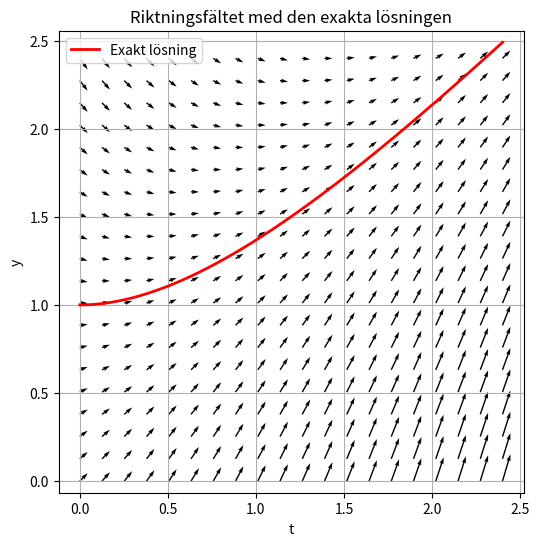
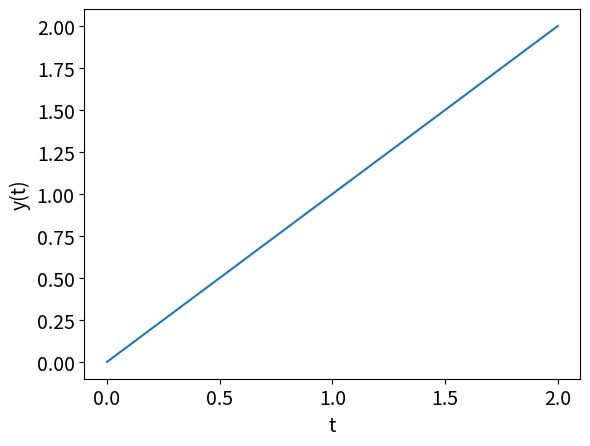
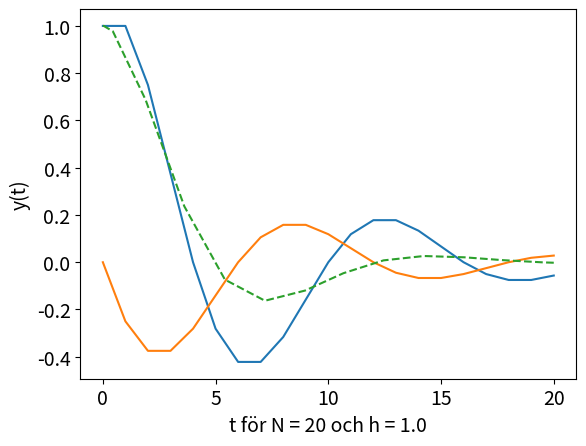
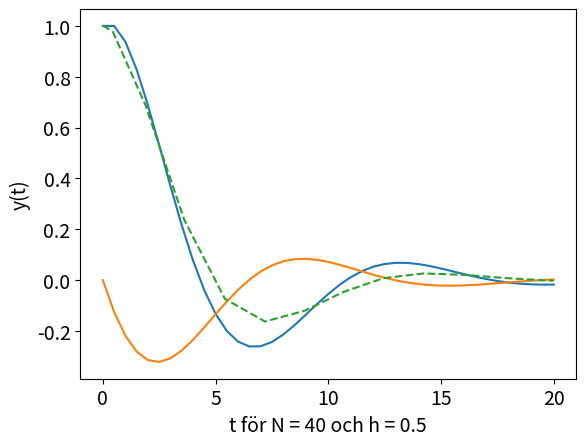
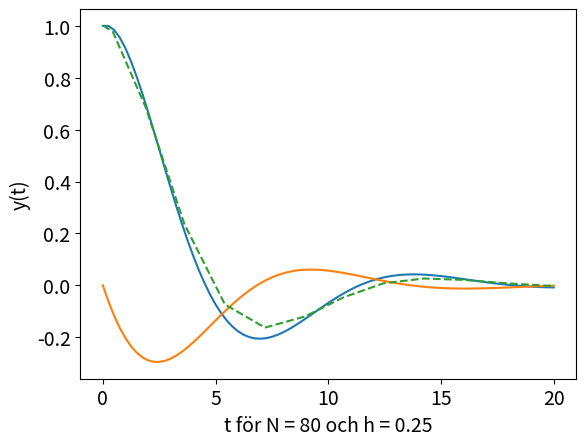
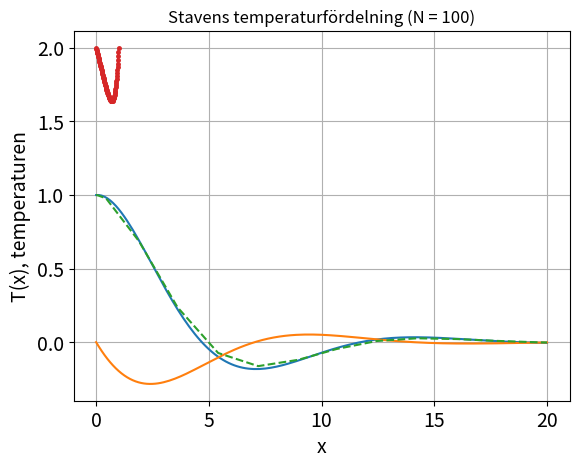

The matplotlib source for these figures, in order:
#!/usr/bin/env python3
# -*- coding: utf-8 -*-
"""
Created on Tue Sep 23 19:31:38 2025

@author: mollyfreeman


Hejsan molly!
Hejsan Arvid! :D
"""
import numpy as np
import matplotlib.pyplot as plt
import pandas as pd
import os
import scipy.integrate as integrate
#import scipy.linalg
#from scipy.sparse import diags #diags är en funktion


"""Följande är svar på fråga F1"""
# F1a)

#Skapar en funktion för att rensa konsolen
def console_clear():
    os.system('clear')

#skapa den exakta lösningen
def y_exakt(t):
    return np.exp(-t)+t

#differentialekvationen y' = dy/dt = 1+t-y = f(t,y) enligt uppgiften (tidigare v)
def f(t,y):
    return 1+t-y

#t' = dt/dt = 1 = t_prim(t,y). (tidigare u)
def t_prim(t, y):
    return 1

#Skapa en konstant T eftersom t ∈ [0, T]
T = 1.2

#definiera axlarna på plottens start och slutpunkt
t_start_slut=(0, 2*T)
y_start_slut=(0, 2*T)

#Skapa ett riktningsfält (plott_quiver = plotta_riktningsfalt) som ges av F(t,y) = (1,f(t,y))
def plotta_riktningsfalt(t_start_slut, y_start_slut, t_prim, f, tathet=20, scale = 50, titel = "Riktningsfält"):
    #(x_range, y_range, u_func, v_func, density=20, scale=1, title="Quiver Plot" ändras)
    #t_start_slut = tupel (t_min, t_max)
    #y_start_slut = tupel (y_min, y_max)
    #t_prim = t'
    #f = y'
    #tathet = 20 = antal pilar per axel
    #scale = 1 = pilarnas skalfaktor, desto högre siffra desto kortare
    #title = "..." titeln
    
    #skapa ett rutnät med punkter
    t_axel = np.linspace(t_start_slut[0], t_start_slut[-1], tathet)
    y_axel = np.linspace(y_start_slut[0], y_start_slut[-1], tathet)
    #(starpunkt, slutpunk, antal punkter)
    t, y = np.meshgrid(t_axel, y_axel)
    #t_axel vektorn som består av massa punkter
    #y_axel består av massa punkter
    #np.meshgrid skapar en matris av dessa 
    
    #få fram riktning per axel
    U = t_prim(t, y)
    V = f(t, y)

    #plotta figuren
    plt.figure(figsize=(6, 6))
    plt.quiver(t, y, U, V, scale=None)
    
    #döper den röda exakta 
    t_rod = np.linspace(0, 2*T, 200)
    y_rod = y_exakt(t_rod)
    plt.plot(t_rod, y_rod, 'r', linewidth=2, label="Exakt lösning")
    plt.legend()
    
    #plottens titel
    plt.title(titel)
    
    #axelrubrikerna
    plt.xlabel("t")
    plt.ylabel("y")
    
    #lika avstånd på axklarna
    plt.axis("equal")
    
    #svaga bakgrundsstreck
    plt.grid(True)
    
    #visa plotten
    plt.show()



#Menyfunktion, kalla på funktionerna
def main_F1a():
    plotta_riktningsfalt(t_start_slut, y_start_slut, 
                         t_prim, f, tathet=20, scale=50, 
                         titel = "Riktningsfältet med den exakta lösningen")

main_F1a()






# F1b)
# Approximera metoden med Eulers metod framåt (skriv allmänt så koden kan användas igen) och steglängden h=0.1
# Spara initialdata och alla lösningsvärden i en vektor
# Plotta den numeriska lösningsvektorn som funktion av tiden


def dydt(t, y):
    return 1+t-y


def euler_forward_h(f, a, b, y0, h):

    n = round(np.abs(b-a)/h)
    print(n)
    # Diskretiseringsteg: Generate n+1 friddpunkter
    t = np.linspace(a, b, n+1)
    y = np.zeros(n+1)

    # Begynnelsevillkor
    y[0] = y0

    # Iterate med Eulers framåt. Formler EF.1
    # Modul 6 Del 2
    for k in range(n):
        y[k+1] = y[k] + h*f(t[k], y[k])

    return t, y


def get_table(tsol, ysol, h):

    yexakt = y_exakt(tsol)
    Ek_global = np.abs(ysol-yexakt)
    print("felet ek")
    print(Ek_global)

    tabell = {"Steg: tk": tsol,
              "yk": ysol
              }

    # Datatable
    # DT = dt.Frame(tabell)
    df = pd.DataFrame(tabell)

    print(df)


# F1c)
# Verifiera att felet blir Ek = |yk(T)−yexakt(T)| ≈ 0.0188

def main_F1b():
    a = 0
    b = 1.2
    y0 = 1
    h = 0.1
    # a)
    ta, ya = euler_forward_h(dydt, a, b, y0, h)
    print("ya")
    print(ya[-1])
    print("ta")
    print(ta[-1])
    yexakt = y_exakt(ta[-1])
    Ek = np.abs(ya[-1]-yexakt)
    print(Ek)
    # plotta_solution(ta,ya,h)
    # get_table(ta, ya, h)

    # f = lambda t, y: -y      #Definera en lambda funktion (=inline function)

    sol = integrate.solve_ivp(dydt, [0, 2], [0], t_eval=np.linspace(0, 2, 50))
    print(" ")
    print(sol.t)
    print(sol.y)
    fig, ax = plt.subplots()
    # sol.y är en matris, lösningen ges i första raden
    ax.plot(sol.t, sol.y[0])
    ax.set_xlabel('t', fontsize=14)
    ax.set_ylabel('y(t)', fontsize=14)
    ax.tick_params(labelsize=14)
    plt.show()



main_F1b()













# -----------------------------------------------------------------------------------------------------------------
"""Följande är svar på fråga F2"""
# F2a)
# Gör en konvergensstudie genom att ha h och beräkna numerisk lösning med Eulers metod framåt
# Spara lösningen för varje h i y(T)

# h = np.array([0.2, 0.1, 0.05, 0.025, 0.0125])


def main_f2():
    fel_lista = []
    h_lista = np.array([0.2, 0.1, 0.05, 0.025, 0.0125])
    a = 0
    b = 1.2
    y0 = 1
    h = 0.1
    for h in h_lista:
        ta, ya = euler_forward_h(dydt, a, b, y0, h)
        yexakt = y_exakt(ta[-1])
        Ek = np.abs(ya[-1]-yexakt)
        fel_lista.append(Ek)
        print("för h = ", h, "så är lösningen", ya[-1], "och felet Ek = ", Ek)

    print(" \nuppgift f2c, nogranhetsordningarna är:")

    p_lista = []

    for i in range(len(fel_lista) - 1):
        ek_h = fel_lista[i]
        ek_h_halverad = fel_lista[i+1]
        p = np.log(ek_h / ek_h_halverad) / np.log(2)
        p_lista.append(p)
        print(p)

    # print(p_lista)


main_f2()


# F2b)
# Beräkna felen ek = |yk(T) − yexakt(T)| och verifiera att felen blir enligt facit

# F2c)
# Beräkna nogrannhetsordningen empiriskt och jämför


# -----------------------------------------------------------------------------------------------------------------
"""Följande är svar på fråga T1"""
# T1a)
# Gör en differentialekvation till en LCR krets genom att skriva om ekvation 2 till y´= F(t,y)
# Liknande frågor kommer i elektroteknik

print("hej")

# T1b)

def diffekvation_2(t, y, R, L, C):
    q = y[0]  # detta är för solve_ivp
    i = y[1]  # första derivatan

    q_prim = i
    i_prim = -(R/L)*i-(1/L*C)*q

    return np.array([q_prim, i_prim])
# t, y, R, L, C är inparametrar. Funktionen returnerar vektorn F(t, y). Man ska inte kunna använda ode-lösare solve_ivp


def my_ode(t, y):
    """
    Definierar den ordinära differentialekvationen dy/dt = -2y.
    """
    return -2 * y


# 2. Definiera tidsintervall och initialvillkor
t_span = (0, 5)
y0 = [1]

# 3. Löser ekvationen med solve_ivp
sol = integrate.solve_ivp(my_ode, t_span, y0, dense_output=True)


def lös_ODE(R, L, C, t_span, Q0):

    y0 = [Q0, 0]

    F = integrate.solve_ivp(diffekvation_2, t_span, y0, args=(R, L, C))
    return F


# T1c)
# Lös systemet med solve_ivp och metoden RK45 för dämpad  och odämpad svängning


def main_T1_c():

    t_span = [0, 20]
    Q0 = 1
    L = 2
    C = 0.5
    R_dämpad = 1
    R_odämpad = 0
    lösning_dämpad = lös_ODE(R_dämpad, L, C, t_span, Q0)
    lösning_odämpad = lös_ODE(R_odämpad, L, C, t_span, Q0)
    print('lösningen för dämpad är ', lösning_dämpad)
    print('lösningen för odämpad är ', lösning_odämpad)


main_T1_c()

# T1d)
# Dela tidsintervallet och plotta lösningen för varje värde på N.


def euler_system_forward_h(F, t0, tend, U0, h,R,L,C):
    """ 
    Implements Euler's method forward for a system of ODEs.

    Parameters:
        F       : function(t, U) → dU/dt (returns numpy array)
        t0      : initial time
        tend    : Final time
        U0      : initial state (numpy array)
        h       : step size

    Returns:
        t_values : numpy array of time points
        y_values : numpy array of state values (n_steps+1 x len(y0))
    """

    n_steps = int(np.abs(tend-t0)/h)
    y0 = np.array(U0, dtype=float)
    t_values = np.zeros(n_steps+1)
    y_values = np.zeros((n_steps+1, len(y0)))

    t_values[0] = t0
    y_values[0] = U0

    for i in range(n_steps):
        y_values[i+1] = y_values[i] + h * F(t_values[i], y_values[i],R,L,C)
        t_values[i+1] = t_values[i] + h

    return t_values, y_values


def plotta_T1_d(x_värden, y_värden,N,h,exakt_lösning):
    
    fig, ax = plt.subplots()
    # sol.y är en matris, lösningen ges i första raden
    ax.plot(x_värden, y_värden)
    ax.plot(exakt_lösning.t, exakt_lösning.y[0], label='RK45 (Exakt)', linestyle='--')
    ax.set_xlabel('t för N = ' +str(N) + ' och h = ' + str(h), fontsize=14)
    ax.set_ylabel('y(t)', fontsize=14)
    ax.tick_params(labelsize=14)
    plt.show()
 

def T1_d():
    N_lista = np.array([20,40,80,160])
    t_intervall = [0,20]
    t = t_intervall[1] - t_intervall[0]
    t0 = t_intervall[0]
    tend = t_intervall[1]
    U0 = np.array([1,0])
    R = 1
    L = 2
    C = 0.5
    for N in N_lista:
        h = t/N
        lösning_euler = euler_system_forward_h(diffekvation_2, t0, tend, U0, h,R,L,C)
        #print("för N = ", N, "blir steglängden h= ", h, "och lösningen blir ", lösning_euler)
        exakt_lösning = lös_ODE(R, L, C, t_intervall, U0[0])
        plotta_T1_d(lösning_euler[0], lösning_euler[1],N,h,exakt_lösning)
    
    
def T1_e():
    N_lista = np.array([80,160,320,640])
    t_intervall = [0,20]
    t = t_intervall[1] - t_intervall[0]
    t0 = t_intervall[0]
    tend = t_intervall[1]
    U0 = np.array([1,0])
    R = 1
    L = 2
    C = 0.5
    föregående_fel = 0
    for N in N_lista:
        h = t/N
        lösning_euler = euler_system_forward_h(diffekvation_2, t0, tend, U0, h,R,L,C)
        exakt_lösning = lös_ODE(R, L, C, t_intervall, U0[0])
        exakta_y_värden = exakt_lösning.y
        felet = np.abs(lösning_euler[1][-1][0] - exakta_y_värden[0][-1]) #eftersom lösning_euler är en tupel
        print("felet för N = ", N,"och h = ", h, "är Ek = ", felet)
        
        
         
        if föregående_fel !=0:
            nogrannhetsordning = np.log2(np.abs(föregående_fel / felet))
            print("nogrannhetsordning = ", nogrannhetsordning)
        
        föregående_fel = felet
T1_d()   
T1_e()

    


    
# T1e)
# För dämpad svänging, utför en konvergensstudie för Euler framåt, nogrannhetsordning empiriskt







































































































# -----------------------------------------------------------------------------------------------------------------
"""Följande är svar på fråga T1"""
# T2a, b och c) KLAR
def q(x): #Enligt uppgiften
    return 50 * (x**3) * np.log(x + 1)

#Variabler
N = 4 #här kan man ändra, tex 4, 100 osv enligt uppgiften
k = 2 #konstant enligt uppgiften
TL = 2 #ska vara 2 enligt uppgiften, men kan ändras enligt uppgiften
TR = 2 #ska vara 2 enligt uppgiften, men kan ändras enligt uppgiften
L = 1 #konstant enligt uppgiften

def stavens_temperatur(N, q, k, TL, TR, L): 
    #N = Antal delintervall, dvs N+1 punkter finns totalt men vi ska räkna ut N-1 punkter 
    #q = funktionen som ska vara q(x) enligt uppgiften
    #k = stavens värmeledningsförmåga, en skalär
    #TL = randvillkor vid x=0, 
    #TR = randvillkor vid x=L
    #L = längd på staven
    h = (L - 0) / N #steglängden ((b-a)/N ) = ( (slutpunkt - startpunkt)/ N antal delintervall ) är 0.25 om N=4
   
    #Nu ska A skrivas
    mittersta_diagnonalen = (-2*k/h**2) *np.eye(N-1) #(-2k / h**2) på mittersta diagonalen, 
    nedre_diagnonalen = (k/h**2) * np.diag(np.ones((N-2), dtype=None),-1) #https://numpy.org/doc/2.2/reference/generated/numpy.ones.html
    ovre_diagnonalen = (k/h**2)* np.diag(np.ones((N-2), dtype=None),1) 
    A = np.round(mittersta_diagnonalen + nedre_diagnonalen + ovre_diagnonalen) 
    #A har 3 diagonaler, i formen av (N-1)*(N-1)
    
    #Nu ska x_vektorn skrivas
    x_j = np.linspace(0+h, L-h, N-1) 
    #x_j värden skrivs i en lista, där indexet j = [1, 2, 3, …, (N-1))]
    #x_j elementen står för punkterna där vi ska approximera temperaturen
    #np.linspace(startpunkt, slutpunkt, antal x_j punkter som vi ska räkna ut)
    #https://numpy.org/devdocs//reference/generated/numpy.linspace.html 
    
    #Nu ska b_vektorn skrivas
    b = q(x_j).astype(float)
    #Högerledsvektorn b har längden (N-1)
    b[0] -= (k / h**2) * TL 
    b[-1] -= (k / h**2) * TR
    
    #Lös ut T inre och 
    T_ej_med_randvillkor = np.linalg.solve(A,b)

    x = np.linspace(0, L, N+1) #alla x_värden, dvs randvärderna är inkluderade
    T = np.concatenate(([TL],T_ej_med_randvillkor,[TR])) #alla T_värden, dvs randvärderna är inkluderade
    
    return A, x_j, x, b, T

#printa temperaturerna i en lista
A, x_j, x, b, T = stavens_temperatur(N, q, k, TL, TR, L)
print("A:\n", A)
print("x värden:\n", x_j)
print("b värden:\n", b)
print("Stavens temperatur beräknat på",N+1,"stycken punkter är: \n",T)










# T2d) KLAR
#Få fram A, x och b för N=100 istället.
A_T2d, x_j_T2d, x_T2d, b_T2d, T_T2d = stavens_temperatur(100, q, k, TL, TR, L)
#A_T2d systemmatrisen 99*99 för de inre punkterna
#x_T2d alla x koordinaterna där randvärderna är inkluderade
#b_T2d b för de inre punkterna
#T_T2d temperaturen där randvärderna är inkluderade

#Skriv funktionen som plottar temperaturfördelningen
def plotta_stavens_temperatur(x,T): 
    #x = vad som ska vara på x-axeln
    #T = vad som ska vara på y-axeln (som ska vara temperaturen)
    plt.plot(x, T, '-o', markersize=2.5) #markersize ändrar punkternas storlek
    plt.title("Stavens temperaturfördelning (N = 100)")
    plt.xlabel("x")
    plt.ylabel("T(x), temperaturen")
    plt.grid(True) #Visar hjälplinjerna

#kalla på funktionen som plottar
plotta_stavens_temperatur(x_T2d,T_T2d)

#Printa vad temperaturen uppskattas vara i x=0.2
for idx, element in enumerate(x_T2d):
    #https://stackoverflow.com/questions/522563/how-can-i-access-the-index-value-in-a-for-loop
    if element == 0.2:
        print("Stavens temperatur i x = 0.2 är", T_T2d[idx])










# T2e) KLAR
#Antal delintervall i lista, börja på N=50
N_T2e = [50, 100, 200, 400, 800, 1600]

#Jämförelsevärde T(0.7) = 1.6379544 enligt uppgift
T_jamforelsevarde_noll_komma_sju_avrundat= 1.6379544

# Gör konvergensstudie med steglängdshalvering.
felen = [] #tom lista som fyller på för att beräkna p

#Gör kolumnrubriken
print(" \n  N     h        T(0.7)     |felet|")

#Lägg till värden i felen
for N in N_T2e: #för N i listan N_T2e

    #Skapa en matris A och b, alla x värden och T värden för varje element i N_T2e genom att anropa funktionen stavens_temperatur
    A, x_j, x, b, T = stavens_temperatur(N, q, k, TL, TR, L) 
    
    #ibland finns inte x = 0.7 ooch det löses
    T_noll_komma_sju_approxiamtion = np.interp(0.7, x, T)
    #interpolationden gör en linje mellan approximationspunktern nära x = 0.7 för att x värdet ska bli exakt 0.7
    #https://numpy.org/doc/2.3/reference/generated/numpy.interp.html 
    
    #Skriv absoluta felet
    varje_fel = abs(T_noll_komma_sju_approxiamtion - T_jamforelsevarde_noll_komma_sju_avrundat) 
    
    #appendar varje absoluta fel till listan felen
    felen.append(varje_fel) 
    
    print(f"{N:4}  {L/N:.3e}  {T_noll_komma_sju_approxiamtion:.6}  {varje_fel:.3e}")
    #{N:4} N värden ska ta upp 4 "fält" i bredd. f"{N:4}" gör att det inte behöver stå format(N, "4")
    #https://www.w3schools.com/python/ref_string_format.asp
    #{L/N:.3e} tre decimalers nogrannhet 
    #e = 10^(ett tal som ska anges)
    #{T_noll_komma_sju_approxiamtion:.6} temperaturen för varje värde på N_T2e avrundat till sex decimalers nogrannhet
    #{varje_fel:.3e} tre decimaler där man använder e

#Skriv nogrannhetsordningen
print("\nNogrannhetsordning p ges av:")
for i in range(len(N_T2e)-1): #vi sätter minus 1 för att garantera att det finns ett element som heter felen[i+1]
    if felen[i+1] == 0:
        print("Det går inte att dela med noll")
    else:
        p = np.log(felen[i] / felen[i+1]) / np.log(2)
        print("Vi jämför värden från", N_T2e[i], "och", N_T2e[i+1], "st delintervall som ger p ≈",p)
        #nogrannhetsordningen verkar stämma väl överens med teorin. 







# T2f) KLAR
#Testa att ändra randvillkoren TL och TR och se om det ändras.
#Vi ser att det ändras
print("\nVi ser att randvillkoren ändrar temperaturfördelningen")
#Det är ändå en konvex struktur.

